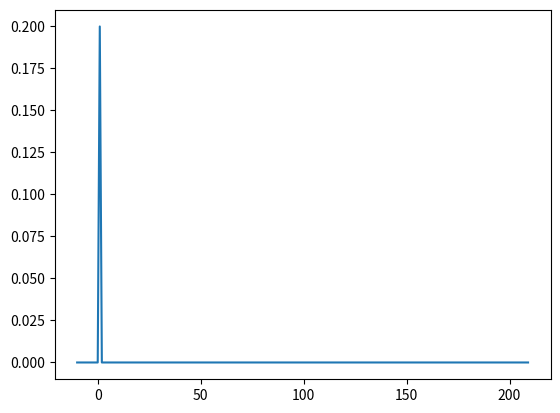
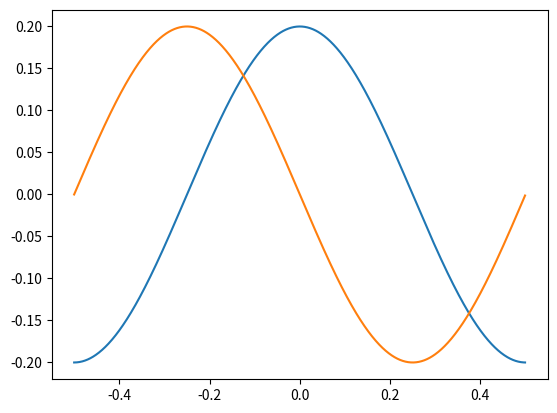

Write Python code to recreate these figures, in order.
"""Generate envelope with arbitrary shape. `freq_func` is calculated by FFT and linear interplotation.


[redacted]
"""
# Change Log:
# [redacted]

# %%
from matplotlib import pyplot as plt
import numpy as np


def test_pulse(t0=0, width=10, plateau=20, amp=1):

    def mask(t, tmin, tmax):
        """Return 1 if tmin < t < tmax, 0 otherwise."""
        return (np.sign(tmax-t) + np.sign(t-tmin)) / 2.

    if width == 0:
        t1 = t0 + plateau
        if plateau == 0:
            def time_func(t):
                return np.zeros_like(t)
        else:
            def time_func(t):
                return 1*(t <= t1)*(t >= t0)
    else:
        hw = width / 2.  # Half width
        t1 = t0 + width + plateau
        def time_func(t):
            t = t-t0
            pt_rise = np.sin(t/hw*np.pi/2.) * mask(t, 0., hw)
            pt_fall = np.sin((t-hw-plateau)/hw*np.pi/2. + np.pi/2.) * mask(t, hw+plateau, 2.*hw+plateau)
            pt_plat = 1. * mask(t, hw, hw+plateau)
            return amp*(pt_rise + pt_plat + pt_fall)

    def freq_func(f):
        # Pad time series for dense frequency points.
        pad_len = 200000
        vt = np.arange(t0-pad_len, t1+pad_len)
        # Round size padded time series to power of 2, for sake of faster FFT.
        nfft = 2**int(np.ceil(np.log2(vt.size)))
        pre_pad_len = int(np.ceil((nfft-t1+t0)/2.))
        post_pad_len = int(np.floor((nfft-t1+t0)/2.))
        vt = np.arange(t0-pre_pad_len, t1+post_pad_len)
        assert np.ceil(np.log2(vt.size)) == np.log2(vt.size)

        # FFT and linear interpolation.
        vy = time_func(vt)
        freq = np.fft.fftfreq(nfft)
        vf = np.fft.fft(vy)*np.exp(-2j*np.pi*(t0-pre_pad_len)*freq)
        idx = np.argsort(freq)
        freq = freq[idx]
        vf = vf[idx]
        return np.interp(f,freq,vf.real) + 1j*np.interp(f,freq,vf.imag)
    # return Envelope(time_func, freq_func, start=t0, end=t1)
    return time_func, freq_func


if __name__ == '__main__':
    # time_func, freq_func = test_pulse(t0=0,length = 140)
    time_func, freq_func = test_pulse(t0=0, width=2, plateau=0, amp=0.2)
    ts = np.arange(-10, 210, 1)
    fs = np.arange(-0.5, 0.5, 0.001)
    ys = time_func(ts)
    ys_f = freq_func(fs)
    plt.plot(ts, ys)
    plt.figure()
    plt.plot(fs, np.real(ys_f))
    plt.plot(fs, np.imag(ys_f))

# %%
